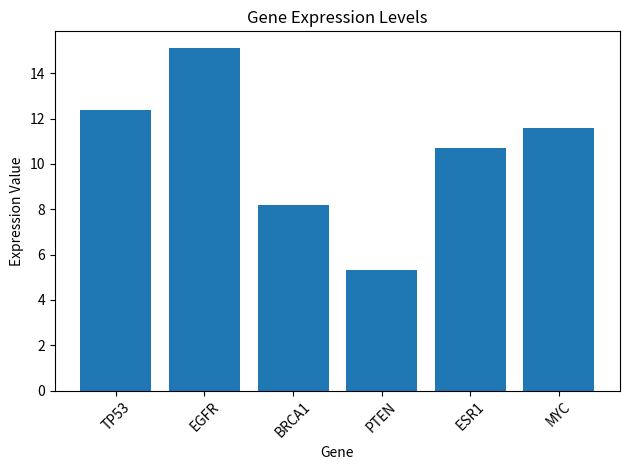

Generate this figure with matplotlib:
# Import the library for creating plots
import matplotlib.pyplot as plt

# Create a dictionary with 5 genes and their expression values
gene_dict = {
    "TP53": 12.4,
    "EGFR": 15.1,
    "BRCA1": 8.2,
    "PTEN": 5.3,
    "ESR1": 10.7
}

# Print the original dictionary
print("Original gene expression dictionary")
print(gene_dict)

# Add the new gene MYC to the dictionary
gene_dict["MYC"] = 11.6

# Print the updated dictionary
print("Dictionary after adding MYC")
print(gene_dict)

# Prepare data for bar chart
genes = list(gene_dict.keys())
values = list(gene_dict.values())

# Create a labeled bar chart
plt.bar(genes, values)
plt.title("Gene Expression Levels")
plt.xlabel("Gene")
plt.ylabel("Expression Value")
plt.xticks(rotation=45)
plt.tight_layout()

# Check a specific gene
gene_of_interest = "TP53"

print(f"Result for gene: {gene_of_interest}")
if gene_of_interest in gene_dict:
    print(f"Expression value: {gene_dict[gene_of_interest]}")
else:
    print("Error: This gene is not in the dataset.")

 # Calculate and print the average expression
average = sum(values) / len(values)
print(f"Average gene expression")
print(f"Average value: {average:.2f}")

# Show the plot
plt.show()
